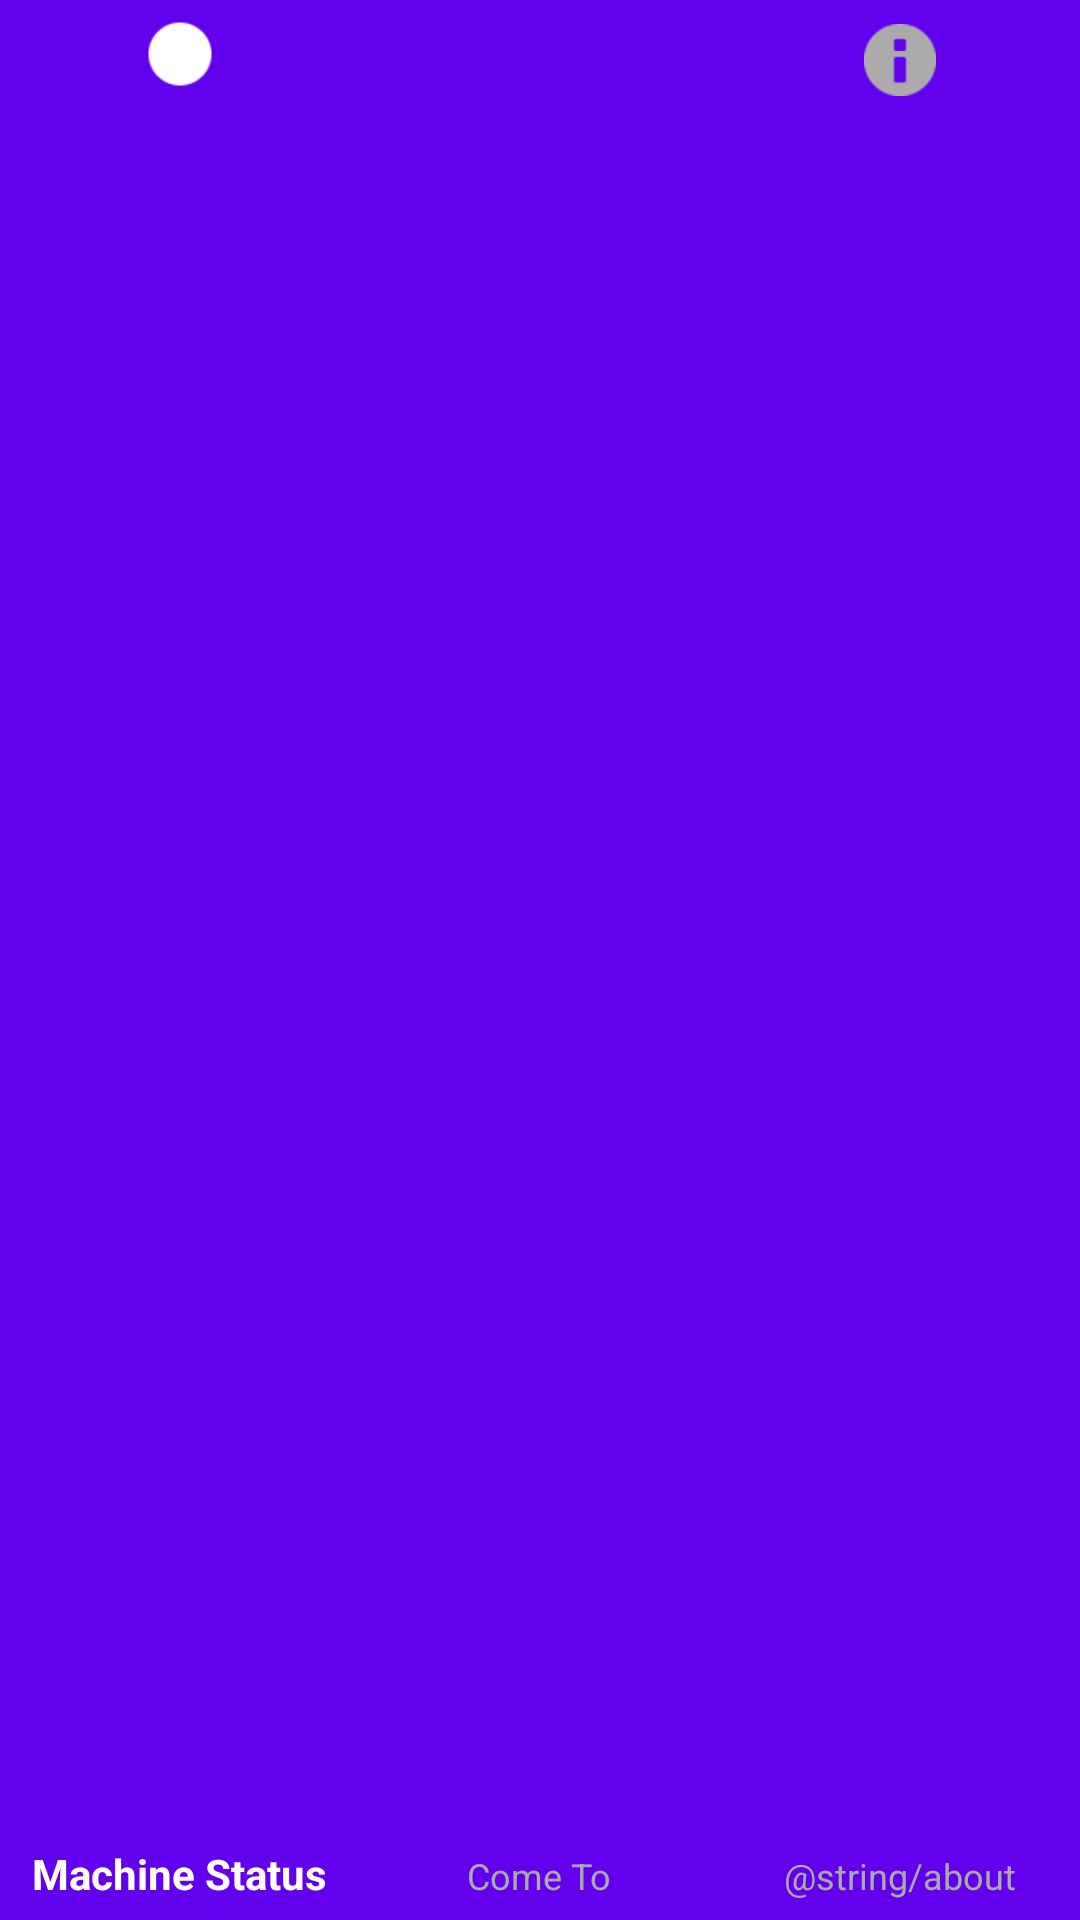

Here is an Android app screen rendered from its layout file. Give the layout XML and the strings, colors and styles it references.
<!-- AndroidManifest.xml: application theme AppTheme -->
<!-- res/layout/bottom_nav_view.xml -->
<?xml version="1.0" encoding="utf-8"?>

<android.support.design.widget.BottomNavigationView xmlns:app="http://schemas.android.com/apk/res-auto"
    xmlns:android="http://schemas.android.com/apk/res/android"
    xmlns:tools="http://schemas.android.com/tools"
    android:id="@+id/menuBar"
    android:layout_width="match_parent"
    android:layout_height="wrap_content"
    android:background="@color/colorPrimary"
    android:visibility="visible"
    app:itemBackground="@color/colorPrimary"
    app:itemIconTint="@drawable/nav_item_color_state"
    app:itemTextColor="@drawable/nav_item_color_state"
    app:menu="@menu/main_menu"
    tools:showIn="@layout/activity_main" />
<!-- res/layout/activity_main.xml (included above) -->
<?xml version="1.0" encoding="utf-8"?>

<android.support.constraint.ConstraintLayout xmlns:android="http://schemas.android.com/apk/res/android"
    xmlns:app="http://schemas.android.com/apk/res-auto"
    android:layout_width="match_parent"
    android:layout_height="match_parent">

    <FrameLayout
        android:id="@+id/fragment_container"
        android:layout_width="0dp"
        android:layout_height="0dp"
        app:layout_constraintBottom_toTopOf="@id/navigationView"
        app:layout_constraintEnd_toEndOf="parent"
        app:layout_constraintStart_toStartOf="parent"
        app:layout_constraintTop_toBottomOf="@id/toolbar"
        app:layout_constraintVertical_chainStyle="spread_inside" />

    <android.support.design.widget.BottomNavigationView
        android:id="@+id/navigationView"
        android:layout_width="match_parent"
        android:layout_height="wrap_content"
        android:layout_gravity="bottom"
        app:layout_constraintBottom_toBottomOf="parent"
        app:layout_constraintEnd_toEndOf="parent"
        app:layout_constraintHorizontal_bias="0.0"
        app:layout_constraintStart_toStartOf="parent"
        app:layout_constraintTop_toBottomOf="@id/fragment_container"
        app:itemIconTint="@drawable/nav_item_color_state"
        app:itemTextColor="@drawable/nav_item_color_state"
        app:menu="@menu/main_menu"
        app:itemBackground="@color/primary" />

    <android.support.v7.widget.Toolbar
        android:id="@+id/toolbar"
        android:layout_width="match_parent"
        android:layout_height="wrap_content"
        android:background="@color/primary"
        app:layout_constraintTop_toTopOf="parent"
        app:title="SOLEIL Information"
        app:titleTextColor="@color/colorWhite" />

</android.support.constraint.ConstraintLayout>
<!-- resources referenced by this layout -->
<resources>
  <color name="colorWhite">#FFFFFF</color>
  <color name="primary">#2196F3</color>
  <!-- drawable nav_item_color_state (drawable) -->
  <?xml version="1.0" encoding="utf-8"?>
  
  <selector xmlns:android="http://schemas.android.com/apk/res/android">
      <item android:color="@color/colorWhite" android:state_checked="true" />
      <item android:color="@android:color/darker_gray" android:state_checked="false" />
  </selector>
  <style name="AppTheme" parent="Theme.AppCompat.Light.NoActionBar">
          
          <item name="colorPrimary">@color/primary</item>
          <item name="colorPrimaryDark">@color/primary_dark</item>
          <item name="colorAccent">@color/accent</item>
          
          <item name="preferenceTheme">@style/PreferenceThemeOverlay.v14.Material</item>
      </style>
  <color name="primary_dark">#1976D2</color>
  <color name="accent">#FF4081</color>
  <!-- not gathered from this repository: default colours our renderer supplied (Android Studio template values) -->
  <color name="colorPrimary">#FF6200EE</color>
</resources>
